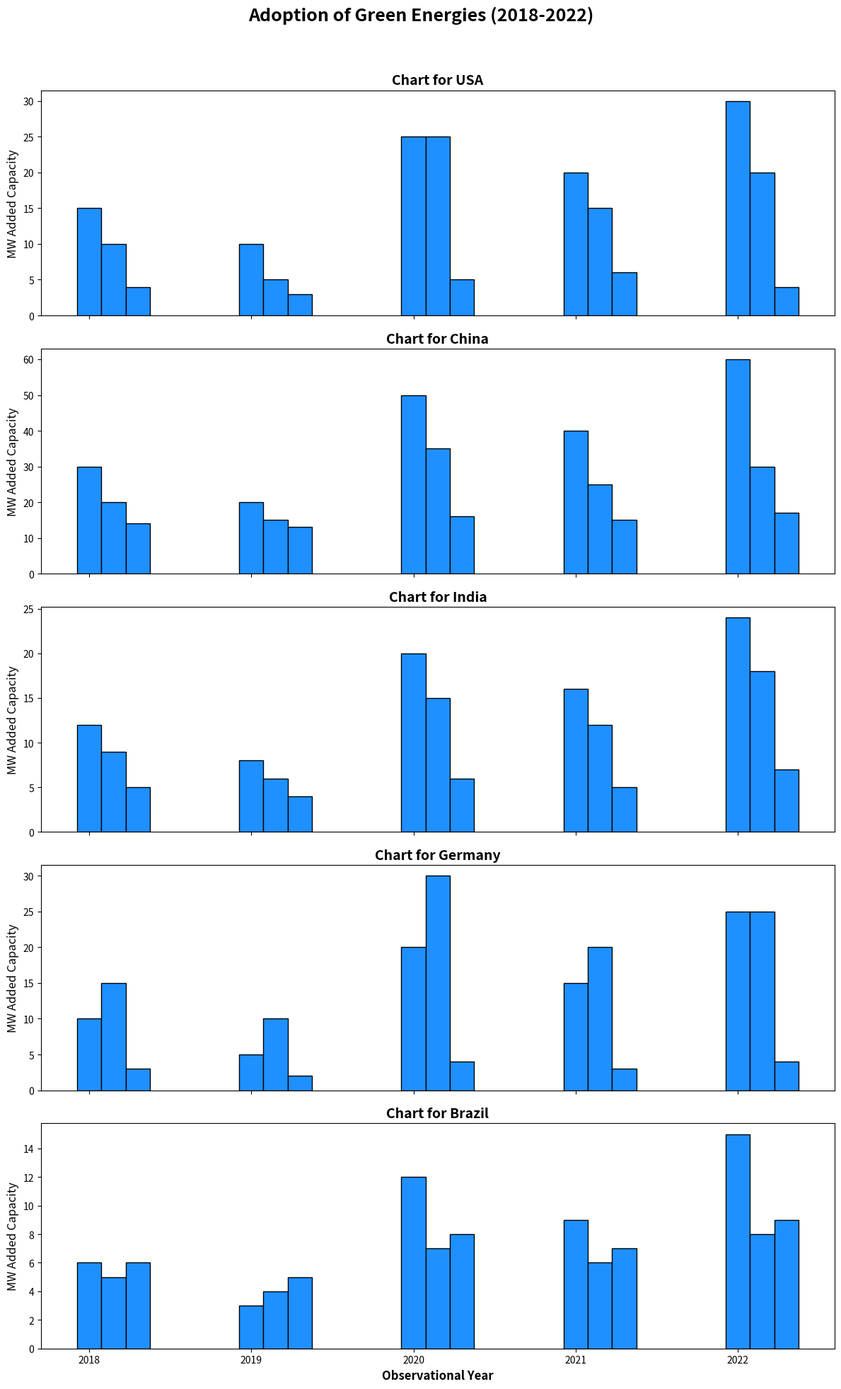

The matplotlib source for this figure:
import matplotlib.pyplot as plt
import numpy as np

years = np.array([2018, 2019, 2020, 2021, 2022])
countries = ["USA", "China", "India", "Germany", "Brazil"]

usa_data = {"Solar": [15, 10, 25, 20, 30], "Wind": [10, 5, 25, 15, 20], "Hydro": [4, 3, 5, 6, 4]}
china_data = {"Solar": [30, 20, 50, 40, 60], "Wind": [20, 15, 35, 25, 30], "Hydro": [14, 13, 16, 15, 17]}
india_data = {"Solar": [12, 8, 20, 16, 24], "Wind": [9, 6, 15, 12, 18], "Hydro": [5, 4, 6, 5, 7]}
germany_data = {"Solar": [10, 5, 20, 15, 25], "Wind": [15, 10, 30, 20, 25], "Hydro": [3, 2, 4, 3, 4]}
brazil_data = {"Solar": [6, 3, 12, 9, 15], "Wind": [5, 4, 7, 6, 8], "Hydro": [6, 5, 8, 7, 9]}

all_data = [usa_data, china_data, india_data, germany_data, brazil_data]
energy_types = ["Solar", "Wind", "Hydro"]
single_color = '#1E90FF'

fig, axes = plt.subplots(nrows=5, ncols=1, figsize=(12, 20), sharex=True)

fig.suptitle("Adoption of Green Energies (2018-2022)", fontsize=18, fontweight='bold')

for i, ax in enumerate(axes):
    country_data = all_data[i]
    for j, energy in enumerate(energy_types):
        ax.bar(years + j * 0.15, country_data[energy],
               width=0.15, color=single_color, edgecolor='black')
    ax.set_title(f"Chart for {countries[i]}", fontsize=14, fontweight='bold')
    ax.set_ylabel('MW Added Capacity', fontsize=12)
    ax.set_xticks(years)

plt.xlabel("Observational Year", fontsize=12, fontweight='bold')
plt.tight_layout(rect=[0, 0, 1, 0.96])

plt.show()
